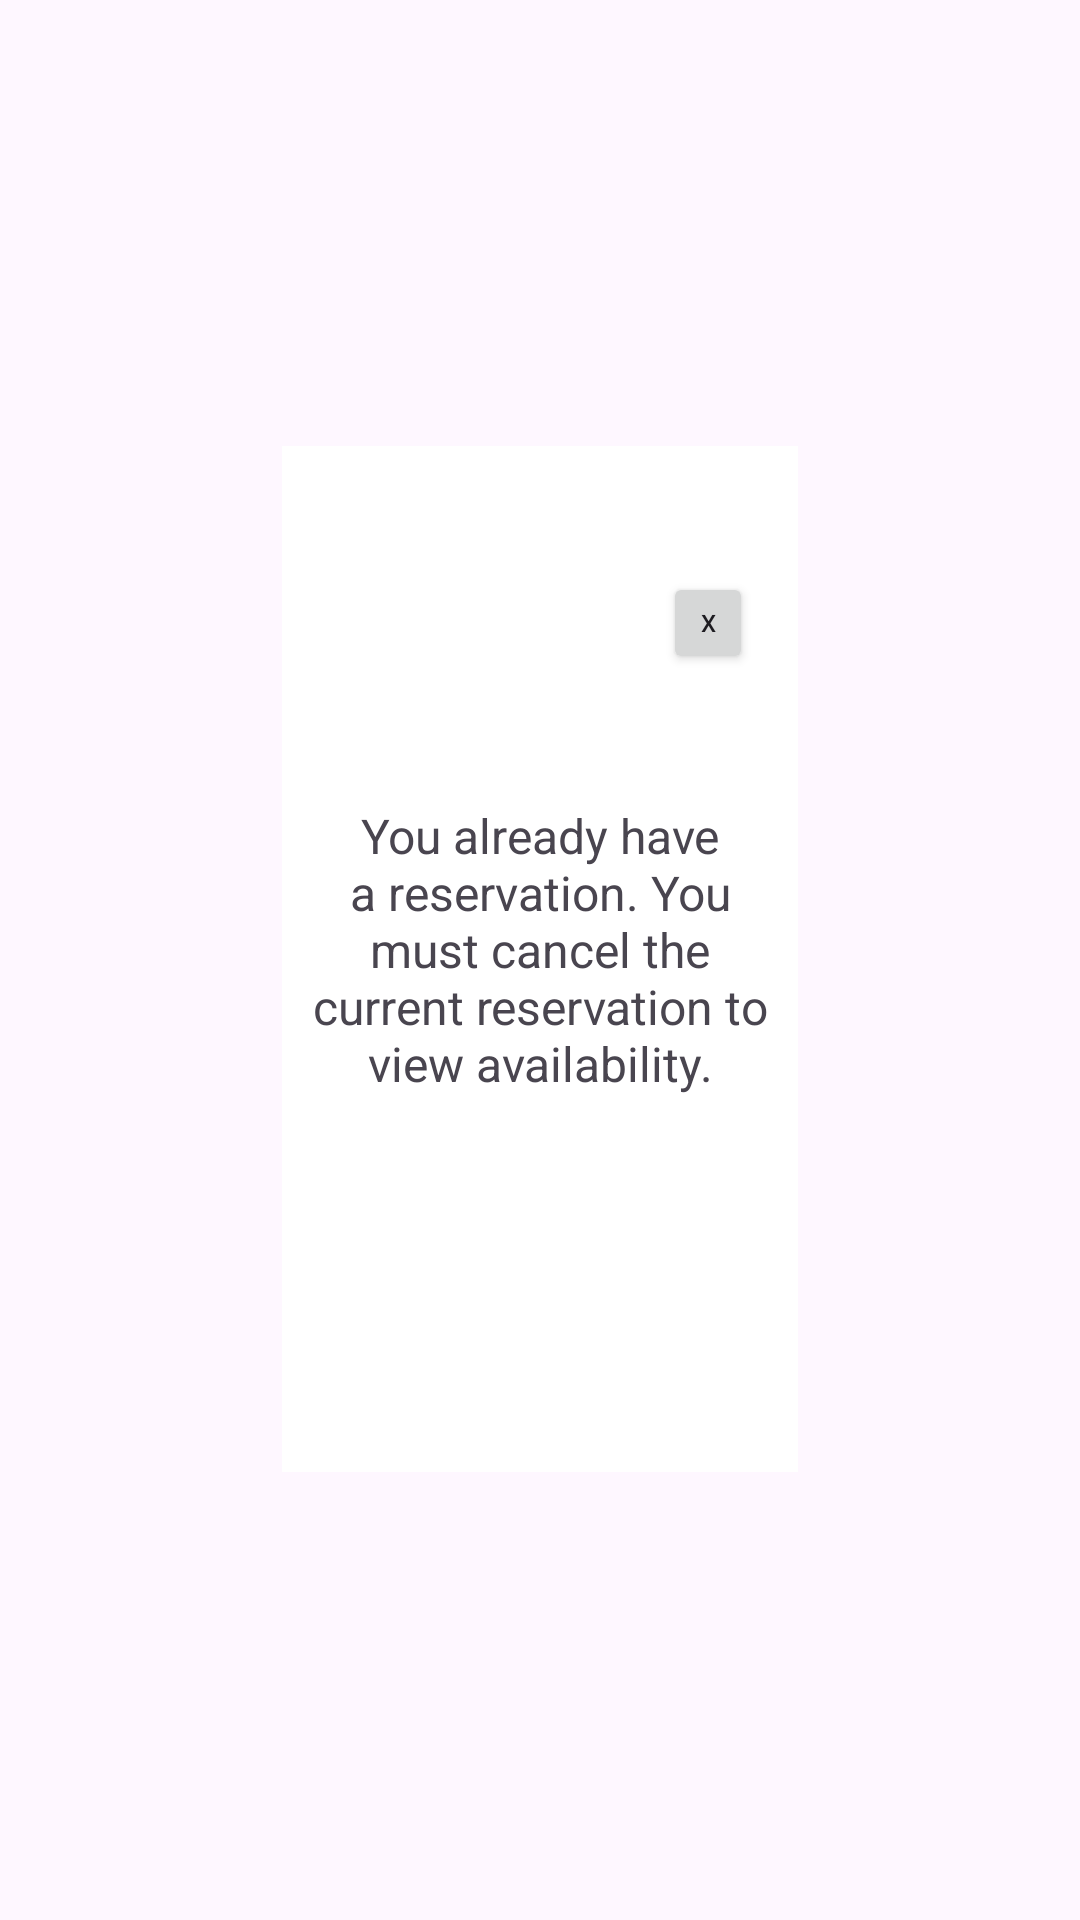

Produce the Android XML layout that renders to this screen, including the resource entries it uses.
<!-- AndroidManifest.xml: application theme Theme.FindASeatFinal2 -->
<!-- res/layout/resmade.xml -->
<?xml version="1.0" encoding="utf-8"?>
<androidx.constraintlayout.widget.ConstraintLayout xmlns:android="http://schemas.android.com/apk/res/android"
    xmlns:app="http://schemas.android.com/apk/res-auto"
    xmlns:tools="http://schemas.android.com/tools"
    android:layout_width="match_parent"
    android:layout_height="match_parent">

    <LinearLayout
        android:background="@color/white"
        android:id="@+id/linearLayout"
        android:layout_width="172dp"
        android:layout_height="342dp"
        android:layout_marginStart="43dp"
        android:layout_marginTop="56dp"
        android:layout_marginEnd="43dp"
        android:layout_marginBottom="57dp"
        android:orientation="vertical"
        app:layout_constraintBottom_toBottomOf="parent"
        app:layout_constraintEnd_toEndOf="parent"
        app:layout_constraintStart_toStartOf="parent"
        app:layout_constraintTop_toTopOf="parent">

    </LinearLayout>

    <TextView
        android:id="@+id/ResMessage"
        android:layout_width="154dp"
        android:layout_height="104dp"
        android:layout_marginStart="15dp"
        android:layout_marginTop="134dp"
        android:layout_marginEnd="15dp"
        android:layout_marginBottom="134dp"
        android:text="You already have a reservation. You must cancel the current reservation to view availability."
        android:textSize="16sp"
        android:textAlignment="center"
        app:layout_constraintBottom_toBottomOf="@+id/linearLayout"
        app:layout_constraintEnd_toEndOf="@+id/linearLayout"
        app:layout_constraintStart_toStartOf="@+id/linearLayout"
        app:layout_constraintTop_toTopOf="@+id/linearLayout" />

    <Button
        android:id="@+id/ResX"
        android:layout_width="30dp"
        android:layout_height="34dp"
        android:layout_marginStart="127dp"
        android:layout_marginTop="42dp"
        android:layout_marginEnd="15dp"
        android:layout_marginBottom="266dp"
        android:padding="8dp"
        android:text="X"
        android:textSize="8dp"
        app:layout_constraintBottom_toBottomOf="@+id/linearLayout"
        app:layout_constraintEnd_toEndOf="@+id/linearLayout"
        app:layout_constraintStart_toStartOf="@+id/linearLayout"
        app:layout_constraintTop_toTopOf="@+id/linearLayout" />
</androidx.constraintlayout.widget.ConstraintLayout>
<!-- resources referenced by this layout -->
<resources>
  <style name="Theme.FindASeatFinal2" parent="Base.Theme.FindASeatFinal2" />
  <style name="Base.Theme.FindASeatFinal2" parent="Theme.Material3.DayNight.NoActionBar">
          
          
      </style>
  <!-- not gathered from this repository: default colours our renderer supplied (Android Studio template values) -->
  <color name="white">#FFFFFFFF</color>
</resources>
